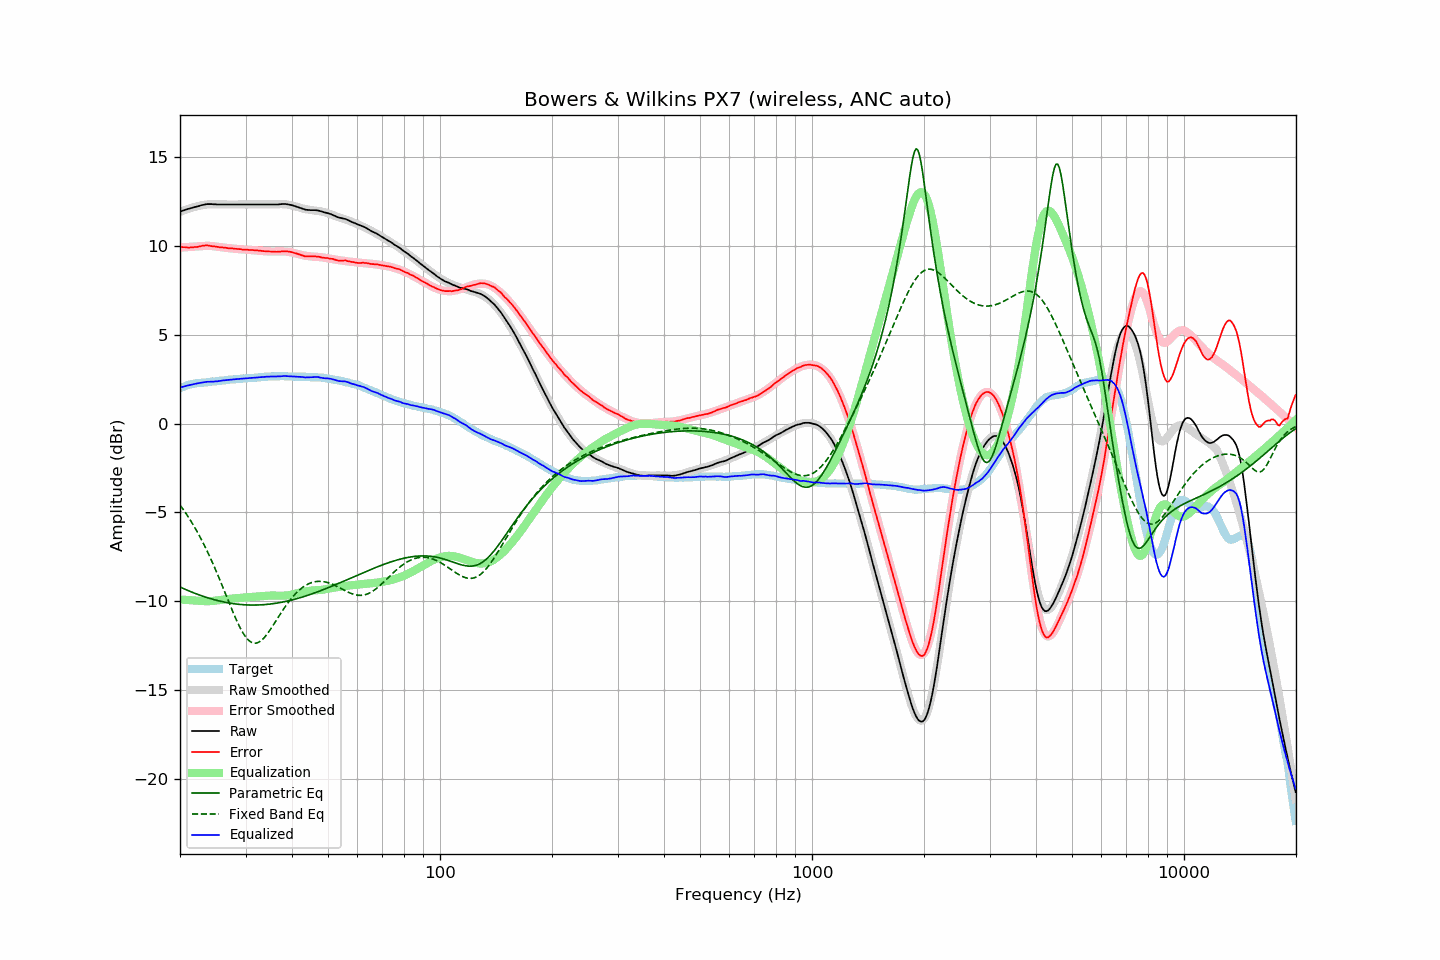

Source data for this figure (header and first rows):
frequency, raw, error, smoothed, error_smoothed, equalization, parametric_eq, fixed_band_eq, equalized_raw, equalized_smoothed, target
20.00, 11.91, 9.93, 11.90, 9.90, -9.90, -9.20, -4.59, 2.01, 2.01, 1.98
20.20, 11.95, 9.93, 11.94, 9.90, -9.90, -9.24, -4.71, 2.05, 2.04, 2.02
20.40, 11.98, 9.92, 11.98, 9.91, -9.91, -9.28, -4.83, 2.07, 2.07, 2.06
20.61, 12.01, 9.92, 12.01, 9.92, -9.92, -9.32, -4.96, 2.10, 2.10, 2.09
20.81, 12.04, 9.91, 12.04, 9.92, -9.92, -9.36, -5.10, 2.12, 2.12, 2.13
21.02, 12.07, 9.90, 12.08, 9.93, -9.93, -9.40, -5.23, 2.15, 2.15, 2.17
21.23, 12.09, 9.90, 12.11, 9.93, -9.93, -9.43, -5.37, 2.16, 2.17, 2.19
21.44, 12.12, 9.91, 12.13, 9.94, -9.94, -9.47, -5.52, 2.19, 2.20, 2.21
21.66, 12.14, 9.91, 12.16, 9.94, -9.94, -9.51, -5.67, 2.20, 2.22, 2.23
21.87, 12.17, 9.93, 12.18, 9.95, -9.95, -9.54, -5.82, 2.23, 2.24, 2.24
22.09, 12.19, 9.93, 12.21, 9.95, -9.95, -9.58, -5.97, 2.24, 2.26, 2.26
22.31, 12.21, 9.94, 12.23, 9.96, -9.96, -9.61, -6.14, 2.26, 2.27, 2.27
22.54, 12.24, 9.96, 12.25, 9.97, -9.97, -9.64, -6.30, 2.28, 2.28, 2.28
22.76, 12.27, 9.98, 12.27, 9.97, -9.97, -9.68, -6.47, 2.30, 2.29, 2.29
22.99, 12.29, 10.00, 12.29, 9.98, -9.98, -9.71, -6.64, 2.31, 2.30, 2.29
23.22, 12.31, 10.01, 12.30, 9.99, -9.99, -9.74, -6.82, 2.32, 2.31, 2.30
23.45, 12.33, 10.02, 12.31, 9.99, -9.99, -9.77, -7.01, 2.34, 2.32, 2.31
23.69, 12.34, 10.02, 12.32, 9.99, -9.99, -9.80, -7.19, 2.35, 2.33, 2.32
23.92, 12.34, 10.01, 12.33, 9.99, -9.99, -9.82, -7.38, 2.35, 2.34, 2.33
24.16, 12.34, 9.99, 12.34, 9.99, -9.99, -9.85, -7.58, 2.35, 2.35, 2.35
24.40, 12.34, 9.97, 12.34, 9.98, -9.98, -9.88, -7.78, 2.36, 2.36, 2.37
24.65, 12.33, 9.97, 12.34, 9.97, -9.97, -9.90, -7.99, 2.36, 2.37, 2.36
24.89, 12.33, 9.96, 12.34, 9.96, -9.96, -9.93, -8.19, 2.37, 2.38, 2.37
25.14, 12.32, 9.94, 12.34, 9.95, -9.95, -9.95, -8.41, 2.37, 2.39, 2.38
25.39, 12.32, 9.93, 12.33, 9.94, -9.94, -9.97, -8.62, 2.39, 2.40, 2.39
25.65, 12.32, 9.91, 12.33, 9.92, -9.92, -9.99, -8.84, 2.40, 2.41, 2.41
25.91, 12.32, 9.91, 12.33, 9.91, -9.91, -10.01, -9.06, 2.41, 2.42, 2.41
26.16, 12.32, 9.90, 12.32, 9.90, -9.90, -10.03, -9.28, 2.43, 2.43, 2.42
26.43, 12.32, 9.89, 12.32, 9.89, -9.89, -10.05, -9.51, 2.44, 2.44, 2.43
26.69, 12.32, 9.88, 12.32, 9.88, -9.88, -10.07, -9.73, 2.45, 2.44, 2.44
26.96, 12.32, 9.86, 12.32, 9.87, -9.87, -10.09, -9.96, 2.46, 2.45, 2.46
27.23, 12.32, 9.85, 12.32, 9.86, -9.86, -10.10, -10.18, 2.46, 2.46, 2.47
27.50, 12.32, 9.85, 12.32, 9.85, -9.85, -10.12, -10.40, 2.47, 2.47, 2.47
27.77, 12.32, 9.85, 12.32, 9.84, -9.84, -10.13, -10.62, 2.48, 2.48, 2.47
28.05, 12.32, 9.83, 12.32, 9.83, -9.83, -10.14, -10.83, 2.49, 2.49, 2.49
28.33, 12.32, 9.83, 12.32, 9.82, -9.82, -10.15, -11.03, 2.50, 2.50, 2.49
28.62, 12.32, 9.82, 12.32, 9.82, -9.82, -10.16, -11.23, 2.51, 2.51, 2.50
28.90, 12.32, 9.81, 12.32, 9.81, -9.81, -10.17, -11.42, 2.51, 2.51, 2.51
29.19, 12.32, 9.81, 12.32, 9.80, -9.80, -10.18, -11.59, 2.52, 2.52, 2.51
29.48, 12.32, 9.78, 12.32, 9.80, -9.80, -10.19, -11.75, 2.53, 2.53, 2.54
29.78, 12.32, 9.79, 12.32, 9.79, -9.79, -10.20, -11.89, 2.53, 2.53, 2.53
30.08, 12.32, 9.78, 12.32, 9.78, -9.78, -10.20, -12.02, 2.54, 2.54, 2.54
30.38, 12.32, 9.78, 12.32, 9.78, -9.78, -10.21, -12.13, 2.55, 2.55, 2.54
30.68, 12.32, 9.76, 12.32, 9.77, -9.77, -10.21, -12.22, 2.56, 2.56, 2.56
30.99, 12.32, 9.76, 12.32, 9.76, -9.76, -10.21, -12.28, 2.56, 2.56, 2.56
31.30, 12.32, 9.76, 12.32, 9.75, -9.75, -10.21, -12.33, 2.57, 2.57, 2.56
31.61, 12.32, 9.75, 12.32, 9.75, -9.75, -10.21, -12.35, 2.58, 2.58, 2.57
31.93, 12.32, 9.74, 12.32, 9.74, -9.74, -10.21, -12.35, 2.58, 2.58, 2.58
32.24, 12.32, 9.74, 12.32, 9.73, -9.73, -10.21, -12.34, 2.59, 2.59, 2.58
32.57, 12.32, 9.72, 12.32, 9.72, -9.72, -10.21, -12.30, 2.60, 2.60, 2.60
32.89, 12.32, 9.72, 12.32, 9.72, -9.72, -10.20, -12.24, 2.61, 2.61, 2.60
33.22, 12.32, 9.71, 12.32, 9.71, -9.71, -10.20, -12.17, 2.61, 2.61, 2.61
33.55, 12.32, 9.70, 12.32, 9.70, -9.70, -10.19, -12.08, 2.62, 2.62, 2.62
33.89, 12.32, 9.69, 12.32, 9.69, -9.69, -10.18, -11.98, 2.63, 2.63, 2.63
34.23, 12.32, 9.69, 12.32, 9.69, -9.69, -10.17, -11.87, 2.64, 2.63, 2.63
34.57, 12.32, 9.68, 12.32, 9.68, -9.68, -10.17, -11.75, 2.64, 2.64, 2.64
34.92, 12.32, 9.68, 12.32, 9.68, -9.68, -10.16, -11.62, 2.64, 2.65, 2.64
35.27, 12.32, 9.67, 12.33, 9.68, -9.68, -10.14, -11.48, 2.65, 2.65, 2.65
35.62, 12.32, 9.67, 12.33, 9.68, -9.68, -10.13, -11.34, 2.65, 2.65, 2.65
35.97, 12.32, 9.67, 12.33, 9.68, -9.68, -10.12, -11.20, 2.65, 2.66, 2.65
... 635 more rows
